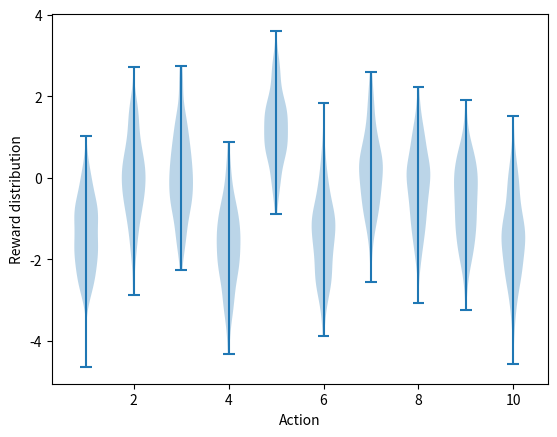

Write Python code to recreate this figure. (Note: this script raises an exception after producing the figure.)
#######################################################################
# Copyright (C)                                                       #
# 2018-2020 Bryce Chen(brycechen1849@gmail.com)                       #
# 2016-2018 Shangtong Zhang(zhangshangtong.cpp@gmail.com)             #
# 2016 Tian Jun(tianjun.cpp@gmail.com)                                #
# 2016 Artem Oboturov(oboturov@gmail.com)                             #
# 2016 Kenta Shimada(hyperkentakun@gmail.com)                         #
# Permission given to modify the code as long as you keep this        #
# declaration at the top                                              #
#######################################################################

import matplotlib
import matplotlib.pyplot as plt
import numpy as np
from tqdm import trange

matplotlib.use('Agg')


class Bandit:
    # @k_arm: # of arms
    # @epsilon: probability for exploration in epsilon-greedy algorithm
    # @initial: initial estimation for each action
    # @step_size: constant step size for updating estimations
    # @sample_averages: if True, use sample averages to update estimations instead of constant step size
    # @UCB_param: if not None, use UCB algorithm to select action
    # @gradient: if True, use gradient based bandit algorithm
    # @gradient_baseline: if True, use average reward as baseline for gradient based bandit algorithm
    def __init__(self, k_arm=10, epsilon=0., initial=0., step_size=0.1, sample_averages=False, UCB_param=None,
                 gradient=False, gradient_baseline=False, true_reward=0.):
        self.k = k_arm
        self.step_size = step_size
        self.sample_averages = sample_averages
        self.indices = np.arange(self.k)
        self.time = 0
        self.UCB_param = UCB_param
        self.gradient = gradient
        self.gradient_baseline = gradient_baseline
        self.average_reward = 0
        self.true_reward = true_reward
        self.epsilon = epsilon
        self.initial = initial

    # real reward for each action
    def reset(self):
        # np.random.rand (normal distribution on a ndarray)
        # Parameters ----------
        #             d0, d1, ..., dn : int, optional
        #                 The dimensions of the returned array, must be non-negative.
        #                 If no argument is given a single Python float is returned
        self.q_true = np.random.randn(self.k) + self.true_reward
        # estimation for each action
        self.q_estimation = np.zeros(self.k) + self.initial
        # number of chosen times for each action
        self.action_count = np.zeros(self.k)
        self.best_action = np.argmax(self.q_true)
        self.time = 0

    # Get an action for this bandit
    def act(self):
        if np.random.rand() < self.epsilon:
            return np.random.choice(self.indices)
        elif self.UCB_param is not None:
            UCB_estimation = self.q_estimation + \
                             self.UCB_param * np.sqrt(np.log(self.time + 1) / (self.action_count + 1e-5))
            q_best = np.max(UCB_estimation)

            # Why not just directly use argmax here?
            # If there are more than one options that are simultaneously max,
            # we still want to randomly choose among these options.
            # Same reason for the following 2 if branch.
            return np.random.choice(np.where(UCB_estimation == q_best)[0])

        elif self.gradient:
            exp_est = np.exp(self.q_estimation)
            self.action_prob = exp_est / np.sum(exp_est)
            return np.random.choice(self.indices, p=self.action_prob)

        else:
            q_best = np.max(self.q_estimation)
            return np.random.choice(np.where(self.q_estimation == q_best)[0])

    # take an action, update estimation for this action
    def step(self, action):
        # generate the reward under N(real reward, 1)
        reward = np.random.randn() + self.q_true[action]
        self.time += 1
        self.action_count[action] += 1

        # This is the incremental computation for average reward talked in the book.
        self.average_reward += (reward - self.average_reward) / self.time

        if self.sample_averages:
            # update estimation using sample averages
            self.q_estimation[action] += (reward - self.q_estimation[action]) / self.action_count[action]
        elif self.gradient:
            # update estimation using gradient ascend
            one_hot = np.zeros(self.k)
            one_hot[action] = 1
            if self.gradient_baseline:
                baseline = self.average_reward
            else:
                baseline = 0
            # The name is not estimation actually, it should be preference as described in the book
            self.q_estimation += self.step_size * (reward - baseline) * (one_hot - self.action_prob)
        else:
            # update estimation with constant step size
            self.q_estimation[action] += self.step_size * (reward - self.q_estimation[action])
        return reward


# The experiment group that corresponds to a figure.
def simulate(runs, time, bandits):
    rewards = np.zeros((len(bandits), runs, time))
    best_action_counts = np.zeros(rewards.shape)
    for i, bandit in enumerate(bandits):
        for r in trange(runs):
            bandit.reset()
            for t in range(time):
                action = bandit.act()
                reward = bandit.step(action)
                rewards[i, r, t] = reward
                if action == bandit.best_action:
                    best_action_counts[i, r, t] = 1

    mean_best_action_counts = best_action_counts.mean(axis=1)
    mean_rewards = rewards.mean(axis=1)
    # It's recommend that we save raw results of each parameter setting of the experiment:
    # + in case of being unexpectedly interrupted during the experiments, it would be possible to resume the work
    np.save("../data/exercise_2_2_B.npy", mean_best_action_counts)
    np.save("../data/exercise_2_2_R.npy", mean_rewards)

    return mean_best_action_counts, mean_rewards


def figure_2_1():
    plt.violinplot(dataset=np.random.randn(200, 10) + np.random.randn(10))
    plt.xlabel("Action")
    plt.ylabel("Reward distribution")
    plt.savefig('../images/figure_2_1.png')
    # plt.show()
    plt.close()


def figure_2_2(runs=2000, time=10000):
    epsilons = [0, 0.1, 0.01]
    bandits = [Bandit(epsilon=eps, sample_averages=True) for eps in epsilons]
    best_action_counts, rewards = simulate(runs, time, bandits)

    plt.figure(figsize=(20, 10))

    plt.subplot(1, 2, 1)
    """
    Subplot
    *args : int, (int, int, *index*), or `.SubplotSpec`, default: (1, 1, 1)
        The position of the subplot described by one of

        - Three integers (*nrows*, *ncols*, *index*). The subplot will take the
          *index* position on a grid with *nrows* rows and *ncols* columns.
          *index* starts at 1 in the upper left corner and increases to the
          right. *index* can also be a two-tuple specifying the (*first*,
          *last*) indices (1-based, and including *last*) of the subplot, e.g.,
          ``fig.add_subplot(3, 1, (1, 2))`` makes a subplot that spans the
          upper 2/3 of the figure.
        - A 3-digit integer. The digits are interpreted as if given separately
          as three single-digit integers, i.e. ``fig.add_subplot(235)`` is the
          same as ``fig.add_subplot(2, 3, 5)``. Note that this can only be used
          if there are no more than 9 subplots.
        - A `.SubplotSpec`.
    """
    for eps, rewards in zip(epsilons, rewards):
        plt.plot(rewards, label='epsilon = %.02f' % eps)
    plt.xlabel('steps')
    plt.ylabel('average reward')
    plt.legend()

    plt.subplot(1, 2, 2)
    for eps, counts in zip(epsilons, best_action_counts):
        plt.plot(counts, label='epsilon = %.02f' % eps)
    plt.xlabel('steps')
    plt.ylabel('% optimal action')
    plt.legend()

    plt.savefig('../images/exercise_2_2_Non-stationary.png')
    # plt.savefig('../images/figure_2_2.png')
    plt.close()


def figure_2_3(runs=2000, time=1000):
    bandits = [Bandit(epsilon=0, initial=5, step_size=0.1), Bandit(epsilon=0.1, initial=0, step_size=0.1)]
    best_action_counts, _ = simulate(runs, time, bandits)

    plt.plot(best_action_counts[0], label='epsilon = 0, q = 5')
    plt.plot(best_action_counts[1], label='epsilon = 0.1, q = 0')
    plt.xlabel('Steps')
    plt.ylabel('% optimal action')
    plt.legend()

    plt.savefig('../images/figure_2_3.png')
    plt.close()


def figure_2_4(runs=2000, time=1000):
    bandits = [Bandit(epsilon=0, UCB_param=2, sample_averages=True), Bandit(epsilon=0.1, sample_averages=True)]
    _, average_rewards = simulate(runs, time, bandits)

    plt.plot(average_rewards[0], label='UCB c = 2')
    plt.plot(average_rewards[1], label='epsilon greedy epsilon = 0.1')
    plt.xlabel('Steps')
    plt.ylabel('Average reward')
    plt.legend()

    plt.savefig('../images/figure_2_4.png')
    plt.close()


def figure_2_5(runs=2000, time=1000):
    bandits = [Bandit(gradient=True, step_size=0.1, gradient_baseline=True, true_reward=4),
               Bandit(gradient=True, step_size=0.1, gradient_baseline=False, true_reward=4),
               Bandit(gradient=True, step_size=0.4, gradient_baseline=True, true_reward=4),
               Bandit(gradient=True, step_size=0.4, gradient_baseline=False, true_reward=4)]
    best_action_counts, _ = simulate(runs, time, bandits)
    labels = ['alpha = 0.1, with baseline',
              'alpha = 0.1, without baseline',
              'alpha = 0.4, with baseline',
              'alpha = 0.4, without baseline']

    for i in range(len(bandits)):
        plt.plot(best_action_counts[i], label=labels[i])
    plt.xlabel('Steps')
    plt.ylabel('% Optimal action')
    plt.legend()

    plt.savefig('../images/figure_2_5.png')
    plt.close()


def figure_2_6(runs=2000, time=1000):
    labels = ['epsilon-greedy', 'gradient bandit',
              'UCB', 'optimistic initialization']
    generators = [lambda epsilon: Bandit(epsilon=epsilon, sample_averages=True),
                  lambda alpha: Bandit(gradient=True, step_size=alpha, gradient_baseline=True),
                  lambda coef: Bandit(epsilon=0, UCB_param=coef, sample_averages=True),
                  lambda initial: Bandit(epsilon=0, initial=initial, step_size=0.1)]
    parameters = [np.arange(-7, -1, dtype=np.float),
                  np.arange(-5, 2, dtype=np.float),
                  np.arange(-4, 3, dtype=np.float),
                  np.arange(-2, 3, dtype=np.float)]

    bandits = []
    for generator, parameter in zip(generators, parameters):
        for param in parameter:
            bandits.append(generator(pow(2, param)))

    _, average_rewards = simulate(runs, time, bandits)
    rewards = np.mean(average_rewards, axis=1)

    i = 0
    for label, parameter in zip(labels, parameters):
        l = len(parameter)
        plt.plot(parameter, rewards[i:i + l], label=label)
        i += l
    plt.xlabel('Parameter(2^x)')
    plt.ylabel('Average reward')
    plt.legend()

    plt.savefig('../images/figure_2_6.png')
    plt.close()


if __name__ == '__main__':
    figure_2_1()
    # figure_2_2()
    # figure_2_3()
    # figure_2_4()
    # figure_2_5()
    # figure_2_6()
